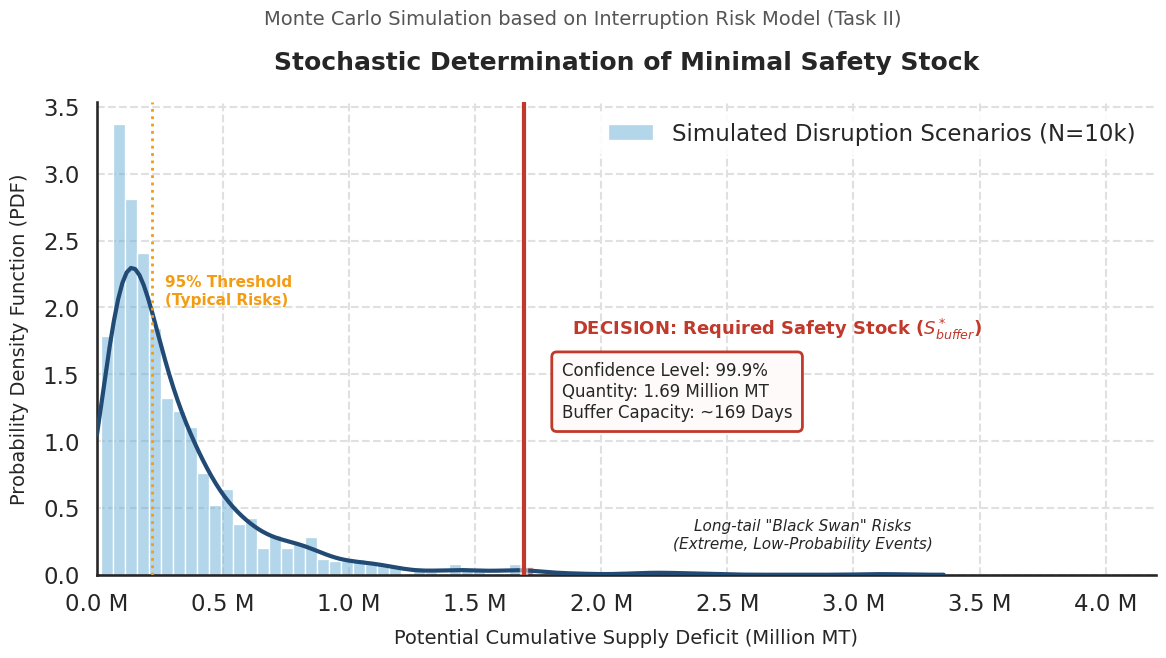

The matplotlib source for this figure:
import numpy as np
import matplotlib.pyplot as plt
import seaborn as sns
from scipy.stats import lognorm
import matplotlib.ticker as ticker
import matplotlib.patches as mpatches
import matplotlib.patheffects as path_effects

# ================= 1. 高级绘图设置 =================
sns.set_context("talk", font_scale=1.0)
sns.set_style("white", {
    "axes.grid": True,
    "grid.linestyle": "--",
    "grid.color": "#e0e0e0",
    "axes.spines.top": False,
    "axes.spines.right": False
})
plt.rcParams['font.family'] = 'Arial'
plt.rcParams['axes.unicode_minus'] = False

# 配色方案
COLOR_DATA_KDE = "#214a75"
COLOR_DATA_HIST = "#6baed6"
COLOR_RISK_LINE = "#c0392b"
COLOR_RISK_FILL = "#e74c3c"
COLOR_ACCENT_95 = "#f39c12"

# ================= 2. 模拟参数 =================
np.random.seed(42)
N_SIMULATIONS = 10000
daily_demand = 10000
p_failure_annual = 0.10
sigma = 0.9
scale = 21.3

# ================= 3. 运行模拟 =================
def run_simulation():
    max_deficits = []
    for _ in range(N_SIMULATIONS):
        if np.random.rand() < p_failure_annual:
            repair_days = lognorm.rvs(s=sigma, scale=scale)
            repair_days = np.clip(repair_days, 1, 365)
            max_deficits.append(repair_days * daily_demand)
        else:
            max_deficits.append(0)
    return np.array(max_deficits)

deficits = run_simulation()

# ================= 4. 统计分析 =================
risk_events = deficits[deficits > 0]
p95 = np.percentile(deficits, 95)
p999 = np.percentile(deficits, 99.9)
equiv_days = p999 / daily_demand

risk_events_m = risk_events / 1e6
p95_m = p95 / 1e6
p999_m = p999 / 1e6

# ================= 5. 绘图执行 =================
fig, ax = plt.subplots(figsize=(12, 7), dpi=200)

# 5.1 绘制基础数据
sns.histplot(risk_events_m, bins=65, color=COLOR_DATA_HIST, alpha=0.5,
             stat='density', label='Simulated Disruption Scenarios (N=10k)', zorder=2, ax=ax)
sns.kdeplot(risk_events_m, color=COLOR_DATA_KDE, linewidth=3, zorder=3, ax=ax, clip=(0, 4.0))

# 5.2 高亮风险区域
for rect in ax.patches:
    if rect.get_x() + rect.get_width() / 2 > p999_m:
        rect.set_facecolor(COLOR_RISK_FILL)
        rect.set_alpha(0.7)

# ================= 标注位置调整 =================

# --- A. 黄色 95% 线与文本 (保持在右侧) ---
ax.axvline(p95_m, color=COLOR_ACCENT_95, linestyle=':', linewidth=2, zorder=4)
ax.text(p95_m + 0.05, ax.get_ylim()[1]*0.6,
        '95% Threshold\n(Typical Risks)',
        color=COLOR_ACCENT_95, ha='left', va='center', fontweight='bold', fontsize=11)

# --- B. 红色 99.9% 线与方框 (增加间距) ---
ax.axvline(p999_m, color=COLOR_RISK_LINE, linestyle='-', linewidth=3, zorder=5,
           path_effects=[path_effects.withStroke(linewidth=6, foreground='white', alpha=0.5)])

title_text = "DECISION: Required Safety Stock ($S_{buffer}^*$)"
body_text = (f"Confidence Level: 99.9%\n"
             f"Quantity: {p999_m:.2f} Million MT\n"
             f"Buffer Capacity: ~{equiv_days:.0f} Days")

bbox_args = dict(boxstyle="round,pad=0.6,rounding_size=0.3",
                 fc="#fffafa", ec=COLOR_RISK_LINE, lw=2, alpha=1.0)

# 坐标基准
box_x = p999_m + 0.15
box_y = ax.get_ylim()[1] * 0.45

# 1. 绘制正文方框 (保持不变)
ax.text(box_x, box_y, body_text,
        ha='left', va='top', fontsize=12, bbox=bbox_args, zorder=10)

# 2. 绘制标题 (【修改点】：增加垂直间距)
# 在 box_y 的基础上加上 0.15 的高度偏移量，让标题悬浮在方框上方，不紧贴
title_gap = 0.15
ax.text(box_x + 0.04, box_y + title_gap, title_text,
        color=COLOR_RISK_LINE, ha='left', va='bottom', fontweight='bold', fontsize=13, zorder=11)

# --- C. 底部长尾箭头 ---
ax.annotate('Long-tail "Black Swan" Risks\n(Extreme, Low-Probability Events)',
            xy=(3.5, 0.00002), xytext=(2.8, 0.2),
            arrowprops=dict(facecolor='black', arrowstyle='->', connectionstyle="arc3,rad=-0.1", lw=1.5),
            fontsize=11, style='italic', ha='center')

# ================= 6. 装饰 =================
ax.set_title('Stochastic Determination of Minimal Safety Stock', fontsize=18, fontweight='bold', y=1.05)
plt.suptitle('Monte Carlo Simulation based on Interruption Risk Model (Task II)', y=0.95, fontsize=14, color='#555555')

ax.set_xlabel('Potential Cumulative Supply Deficit (Million MT)', fontsize=14, fontweight='medium', labelpad=10)
ax.set_ylabel('Probability Density Function (PDF)', fontsize=14, fontweight='medium', labelpad=10)

ax.set_xlim(0, 4.2)
ax.xaxis.set_major_formatter(ticker.FormatStrFormatter('%.1f M'))

legend = ax.legend(loc='upper right', frameon=True, fancybox=True, framealpha=0.9)
legend.get_frame().set_linewidth(0.0)

plt.tight_layout()
plt.savefig('Final_Spaced_Layout.png', dpi=300, bbox_inches='tight')
plt.show()
